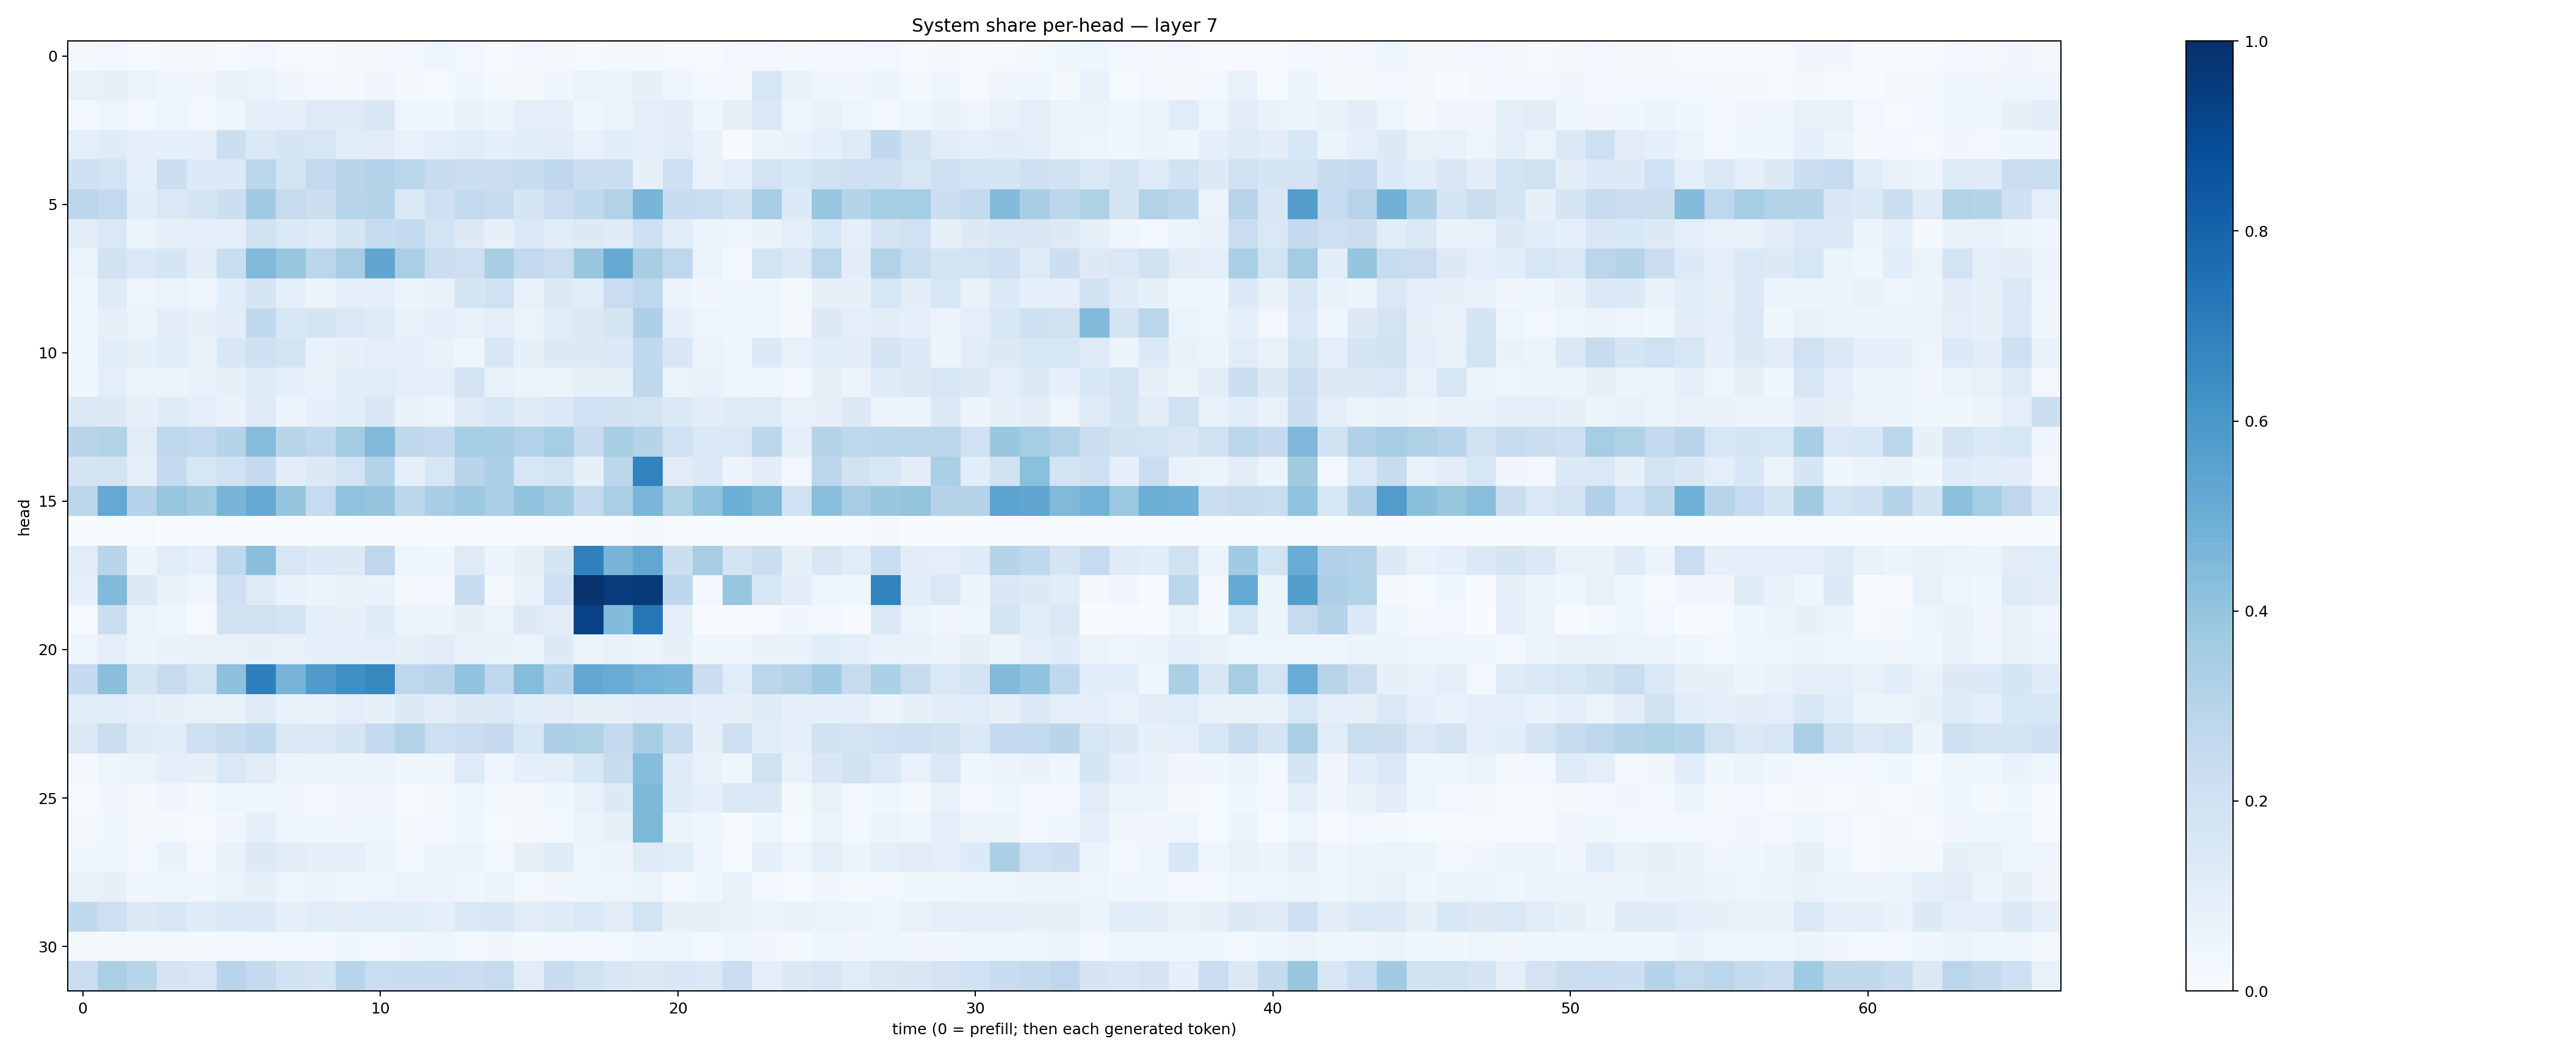

Source data for this figure (header and first rows):
0.017647162, 0.023634963, 0.014733734, 0.01854977, 0.017365037, 0.0127321975, 0.027243143, 0.013204279, 0.013642278, 0.019183941, 0.019628782, 0.02938892, 0.04556266, 0.0264354, 0.015272326, 0.02476627, 0.01974317, 0.012963359, 0.021301566, 0.022999573, 0.014456678, 0.013922537, 0.02953066, 0.030429611
0.07214, 0.08509, 0.06279, 0.04644, 0.03346, 0.07731, 0.06415, 0.03305, 0.02908, 0.01779, 0.034, 0.01999, 0.01465, 0.03599, 0.01938, 0.02274, 0.04035, 0.06296, 0.06068, 0.08017, 0.04446, 0.02856, 0.02064, 0.1609
0.02933, 0.04918, 0.02505, 0.04603, 0.0277, 0.04441, 0.09052, 0.09193, 0.1223, 0.1207, 0.1513, 0.0413, 0.0372, 0.06791, 0.05607, 0.09754, 0.08988, 0.04609, 0.05537, 0.09844, 0.1024, 0.04337, 0.08178, 0.1458
0.09773, 0.1202, 0.08957, 0.08641, 0.0894, 0.216, 0.1437, 0.1672, 0.1634, 0.1171, 0.1131, 0.07281, 0.09649, 0.1149, 0.08945, 0.1071, 0.1051, 0.07551, 0.1076, 0.09443, 0.1108, 0.07467, 0.007772, 0.05997
0.2045, 0.1799, 0.08644, 0.2175, 0.1344, 0.1331, 0.2867, 0.1722, 0.2595, 0.2923, 0.3118, 0.2852, 0.2406, 0.2153, 0.2241, 0.2347, 0.2684, 0.2155, 0.2211, 0.08045, 0.2067, 0.07727, 0.09609, 0.1806
0.278, 0.2599, 0.1084, 0.1426, 0.1651, 0.2184, 0.3656, 0.2447, 0.2151, 0.2944, 0.3037, 0.1449, 0.2092, 0.2591, 0.237, 0.1713, 0.2269, 0.2639, 0.3125, 0.4668, 0.241, 0.2325, 0.1932, 0.3504
0.1094, 0.1428, 0.05954, 0.09123, 0.09479, 0.0976, 0.1898, 0.1458, 0.1228, 0.1739, 0.2365, 0.255, 0.1853, 0.1307, 0.08143, 0.1412, 0.1143, 0.1312, 0.1194, 0.2122, 0.1146, 0.06062, 0.04828, 0.06935
0.06541, 0.1885, 0.1386, 0.169, 0.104, 0.2325, 0.4427, 0.3933, 0.284, 0.3503, 0.5314, 0.3371, 0.2222, 0.2132, 0.3427, 0.26, 0.2272, 0.3894, 0.5121, 0.3408, 0.2738, 0.06551, 0.02803, 0.1865
0.04053, 0.1218, 0.04974, 0.06406, 0.04365, 0.1068, 0.1663, 0.1007, 0.05878, 0.09649, 0.08869, 0.0545, 0.07222, 0.1705, 0.2024, 0.07425, 0.1305, 0.1154, 0.2297, 0.2735, 0.05714, 0.03346, 0.03868, 0.04518
0.03585, 0.08132, 0.05203, 0.1032, 0.07829, 0.1038, 0.2618, 0.1536, 0.1738, 0.1428, 0.1242, 0.07574, 0.09054, 0.07042, 0.09472, 0.06538, 0.1167, 0.1326, 0.1665, 0.3252, 0.08984, 0.05065, 0.03954, 0.04008
0.04036, 0.1089, 0.08375, 0.1074, 0.07642, 0.1522, 0.2078, 0.1723, 0.07393, 0.0793, 0.09427, 0.08687, 0.06653, 0.04658, 0.1512, 0.08369, 0.1299, 0.1321, 0.1381, 0.2632, 0.1521, 0.06289, 0.04678, 0.1353
0.04303, 0.09416, 0.06261, 0.06208, 0.06994, 0.07889, 0.1232, 0.08818, 0.07598, 0.1081, 0.1152, 0.09444, 0.09773, 0.177, 0.0778, 0.05447, 0.06321, 0.08285, 0.08576, 0.2702, 0.06407, 0.06686, 0.04885, 0.04162
0.1378, 0.1302, 0.07945, 0.1199, 0.09753, 0.07005, 0.1185, 0.06225, 0.09245, 0.1073, 0.1491, 0.06849, 0.06068, 0.1205, 0.1543, 0.1207, 0.1421, 0.201, 0.1896, 0.1831, 0.1386, 0.1048, 0.1195, 0.1244
0.2967, 0.3142, 0.1115, 0.2707, 0.2583, 0.3021, 0.4375, 0.2928, 0.2671, 0.3558, 0.4428, 0.2704, 0.2536, 0.3522, 0.3423, 0.3123, 0.354, 0.2352, 0.3416, 0.3006, 0.1995, 0.1468, 0.1448, 0.2811
0.1668, 0.1796, 0.09385, 0.2518, 0.1572, 0.2003, 0.253, 0.1026, 0.128, 0.1865, 0.2974, 0.08961, 0.16, 0.2969, 0.3317, 0.1567, 0.1852, 0.08118, 0.289, 0.6831, 0.1108, 0.1428, 0.05822, 0.1054
0.2835, 0.5199, 0.3086, 0.392, 0.3607, 0.4675, 0.5189, 0.3966, 0.2497, 0.4098, 0.3981, 0.2792, 0.344, 0.3762, 0.3354, 0.4047, 0.3684, 0.2579, 0.337, 0.4644, 0.3205, 0.4083, 0.4974, 0.4551
0.003968, 0.00883, 0.01278, 0.001552, 0.002123, 0.005872, 0.000662, 0.002284, 0.0034, 0.001579, 0.001744, 0.004287, 0.002283, 0.001121, 0.001849, 0.001414, 0.00548, 0.0037, 0.003484, 0.01884, 0.005813, 0.0008388, 0.006634, 0.005627
0.1131, 0.2914, 0.05952, 0.1169, 0.08636, 0.2686, 0.424, 0.1573, 0.1331, 0.1297, 0.2773, 0.04724, 0.03826, 0.1231, 0.05787, 0.07823, 0.1689, 0.6913, 0.4712, 0.5296, 0.2182, 0.3507, 0.1787, 0.2234
0.09003, 0.4448, 0.1278, 0.06938, 0.04117, 0.204, 0.1238, 0.07298, 0.05246, 0.07284, 0.06965, 0.02012, 0.02805, 0.2394, 0.01928, 0.07754, 0.2084, 0.9861, 0.9506, 0.959, 0.2801, 0.02609, 0.3929, 0.1626
0.009667, 0.2225, 0.06318, 0.04696, 0.008792, 0.1894, 0.1967, 0.1726, 0.101, 0.08163, 0.1188, 0.06171, 0.05648, 0.08317, 0.06487, 0.1274, 0.1042, 0.9306, 0.4389, 0.7304, 0.09244, 0.001468, 0.001367, 0.009271
0.05038, 0.09619, 0.06039, 0.06797, 0.07285, 0.07565, 0.08134, 0.07543, 0.09176, 0.08768, 0.09527, 0.0856, 0.1102, 0.07697, 0.06729, 0.05502, 0.1265, 0.06312, 0.07034, 0.06231, 0.07875, 0.03858, 0.04357, 0.06877
0.2532, 0.4246, 0.1721, 0.2436, 0.1859, 0.4125, 0.6938, 0.4693, 0.581, 0.6364, 0.661, 0.2765, 0.2934, 0.4048, 0.277, 0.4356, 0.2974, 0.5273, 0.5055, 0.4766, 0.4637, 0.228, 0.1134, 0.2804
0.1142, 0.1136, 0.09692, 0.0802, 0.07494, 0.07337, 0.1216, 0.07665, 0.06886, 0.09417, 0.08473, 0.1267, 0.1126, 0.13, 0.1402, 0.1075, 0.1097, 0.08589, 0.07963, 0.1019, 0.1049, 0.09026, 0.08166, 0.1185
0.1445, 0.2188, 0.1199, 0.115, 0.2069, 0.2393, 0.2688, 0.148, 0.1482, 0.166, 0.2566, 0.3088, 0.2128, 0.2273, 0.2511, 0.1536, 0.3256, 0.3235, 0.2599, 0.3459, 0.2448, 0.08383, 0.2074, 0.1157
0.02146, 0.0472, 0.06366, 0.08731, 0.07888, 0.143, 0.1098, 0.05945, 0.06457, 0.05577, 0.06025, 0.03569, 0.04292, 0.1231, 0.04644, 0.08982, 0.0981, 0.1549, 0.2374, 0.4302, 0.1172, 0.07223, 0.04573, 0.1975
0.01474, 0.03293, 0.01851, 0.03486, 0.01781, 0.05064, 0.04679, 0.03437, 0.02865, 0.03275, 0.03406, 0.01497, 0.02175, 0.04341, 0.02013, 0.01721, 0.03812, 0.07655, 0.1313, 0.4548, 0.1181, 0.09154, 0.1484, 0.1391
0.01816, 0.03878, 0.01574, 0.0227, 0.01196, 0.0316, 0.08608, 0.03976, 0.03719, 0.03128, 0.04444, 0.0214, 0.03106, 0.03706, 0.01411, 0.01775, 0.02587, 0.06265, 0.08413, 0.454, 0.05575, 0.04022, 0.007366, 0.03999
0.03722, 0.03933, 0.02734, 0.0673, 0.02352, 0.06872, 0.1256, 0.1116, 0.09027, 0.09261, 0.05588, 0.0235, 0.05695, 0.06257, 0.02385, 0.07893, 0.1174, 0.04695, 0.05857, 0.1239, 0.1136, 0.04765, 0.01311, 0.09209
0.07179, 0.08037, 0.03894, 0.04259, 0.0365, 0.06614, 0.08231, 0.04894, 0.05422, 0.04372, 0.04963, 0.06563, 0.05797, 0.03581, 0.05396, 0.02795, 0.03379, 0.04661, 0.04955, 0.06544, 0.03078, 0.03864, 0.0739, 0.0238
0.2637, 0.2126, 0.1283, 0.1507, 0.1199, 0.1481, 0.1386, 0.09345, 0.1159, 0.1026, 0.1064, 0.1072, 0.09151, 0.143, 0.1489, 0.1129, 0.1191, 0.1465, 0.1124, 0.1862, 0.08568, 0.08539, 0.07363, 0.06138
0.02045, 0.02325, 0.01605, 0.01585, 0.01808, 0.02504, 0.0261, 0.02504, 0.02829, 0.03539, 0.02491, 0.0348, 0.03968, 0.02901, 0.0318, 0.02115, 0.02654, 0.02473, 0.02829, 0.04104, 0.04014, 0.02531, 0.04088, 0.03338
0.2226, 0.3361, 0.2907, 0.176, 0.1619, 0.2931, 0.2517, 0.1884, 0.1726, 0.2962, 0.2324, 0.2392, 0.2366, 0.2264, 0.2481, 0.111, 0.2393, 0.1979, 0.155, 0.1263, 0.1551, 0.1445, 0.2304, 0.09827
